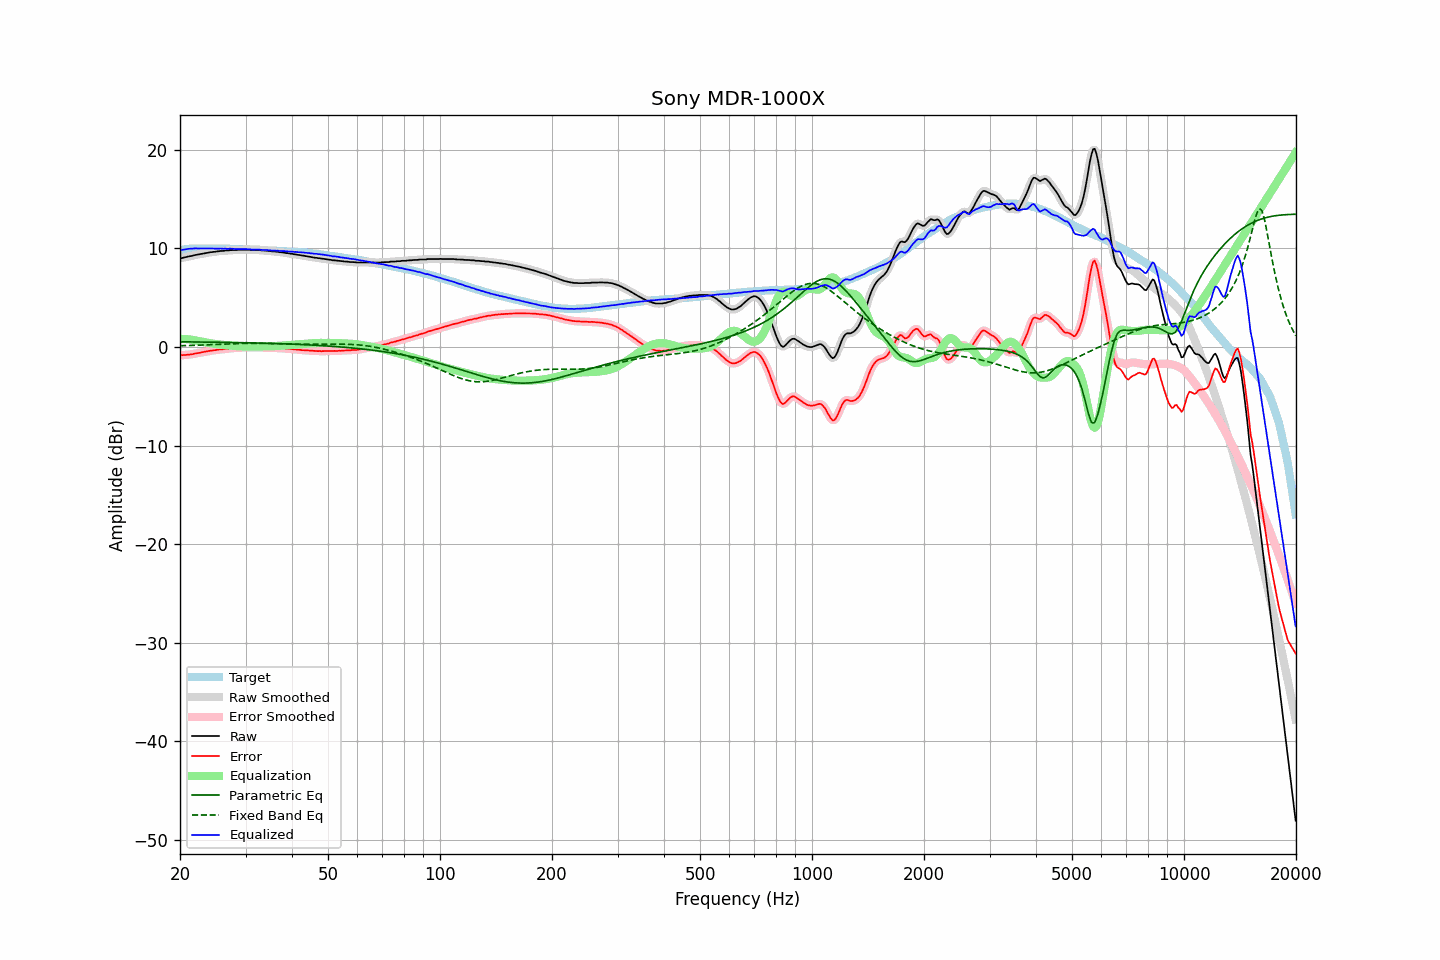

Values plotted in this chart, from the file beside it:
frequency, raw, error, smoothed, error_smoothed, equalization, parametric_eq, fixed_band_eq, equalized_raw, equalized_smoothed, target
20.00, 9.00, -0.82, 9.00, -0.82, 0.83, 0.53, 0.13, 9.83, 9.83, 9.82
20.20, 9.01, -0.84, 9.02, -0.82, 0.83, 0.53, 0.13, 9.84, 9.85, 9.85
20.40, 9.05, -0.82, 9.05, -0.82, 0.82, 0.52, 0.14, 9.87, 9.87, 9.88
20.61, 9.09, -0.81, 9.09, -0.82, 0.81, 0.52, 0.14, 9.90, 9.90, 9.90
20.81, 9.12, -0.80, 9.13, -0.80, 0.80, 0.52, 0.15, 9.92, 9.93, 9.93
21.02, 9.17, -0.79, 9.17, -0.78, 0.78, 0.52, 0.15, 9.95, 9.95, 9.96
21.23, 9.20, -0.76, 9.20, -0.77, 0.76, 0.52, 0.16, 9.97, 9.96, 9.97
21.44, 9.23, -0.74, 9.24, -0.74, 0.74, 0.52, 0.16, 9.97, 9.98, 9.98
21.66, 9.26, -0.73, 9.27, -0.72, 0.72, 0.51, 0.17, 9.98, 9.98, 9.99
21.87, 9.31, -0.67, 9.31, -0.69, 0.69, 0.51, 0.17, 10.00, 9.99, 9.99
22.09, 9.34, -0.65, 9.34, -0.65, 0.66, 0.51, 0.18, 10.00, 10.00, 10.00
22.31, 9.37, -0.62, 9.38, -0.62, 0.62, 0.51, 0.18, 10.00, 10.00, 10.00
22.54, 9.40, -0.60, 9.41, -0.59, 0.59, 0.51, 0.19, 9.99, 10.00, 10.00
22.76, 9.44, -0.55, 9.44, -0.56, 0.56, 0.50, 0.19, 10.00, 9.99, 10.00
22.99, 9.46, -0.53, 9.47, -0.53, 0.53, 0.50, 0.20, 9.99, 9.99, 9.99
23.22, 9.49, -0.50, 9.49, -0.49, 0.50, 0.50, 0.21, 9.99, 9.99, 9.99
23.45, 9.52, -0.46, 9.52, -0.47, 0.47, 0.50, 0.21, 9.99, 9.99, 9.99
23.69, 9.55, -0.44, 9.55, -0.44, 0.44, 0.50, 0.22, 9.99, 9.99, 9.99
23.92, 9.57, -0.41, 9.58, -0.41, 0.41, 0.49, 0.22, 9.98, 9.99, 9.99
24.16, 9.61, -0.37, 9.61, -0.38, 0.38, 0.49, 0.23, 9.99, 9.99, 9.99
24.40, 9.62, -0.36, 9.62, -0.36, 0.36, 0.49, 0.24, 9.98, 9.98, 9.99
24.65, 9.65, -0.33, 9.65, -0.33, 0.33, 0.49, 0.24, 9.98, 9.98, 9.98
24.89, 9.65, -0.32, 9.67, -0.31, 0.31, 0.48, 0.25, 9.96, 9.97, 9.98
25.14, 9.70, -0.28, 9.69, -0.29, 0.29, 0.48, 0.26, 9.99, 9.98, 9.98
25.39, 9.70, -0.27, 9.71, -0.26, 0.27, 0.48, 0.27, 9.97, 9.98, 9.98
25.65, 9.74, -0.24, 9.73, -0.24, 0.25, 0.48, 0.27, 9.99, 9.98, 9.98
25.91, 9.74, -0.23, 9.74, -0.23, 0.23, 0.48, 0.28, 9.97, 9.97, 9.97
26.16, 9.74, -0.22, 9.76, -0.21, 0.21, 0.47, 0.29, 9.95, 9.97, 9.97
26.43, 9.78, -0.19, 9.77, -0.20, 0.19, 0.47, 0.29, 9.98, 9.96, 9.97
26.69, 9.78, -0.19, 9.78, -0.19, 0.18, 0.47, 0.30, 9.96, 9.96, 9.97
26.96, 9.78, -0.19, 9.80, -0.17, 0.16, 0.46, 0.31, 9.95, 9.96, 9.97
27.23, 9.82, -0.14, 9.81, -0.15, 0.15, 0.46, 0.31, 9.97, 9.96, 9.96
27.50, 9.83, -0.13, 9.83, -0.13, 0.14, 0.46, 0.32, 9.97, 9.96, 9.96
27.77, 9.83, -0.12, 9.83, -0.12, 0.12, 0.46, 0.33, 9.95, 9.96, 9.95
28.05, 9.83, -0.11, 9.83, -0.11, 0.11, 0.45, 0.33, 9.94, 9.94, 9.95
28.33, 9.83, -0.10, 9.84, -0.10, 0.10, 0.45, 0.34, 9.93, 9.93, 9.94
28.62, 9.85, -0.09, 9.85, -0.09, 0.08, 0.45, 0.34, 9.94, 9.93, 9.94
28.90, 9.85, -0.08, 9.86, -0.08, 0.07, 0.44, 0.35, 9.93, 9.93, 9.94
29.19, 9.87, -0.06, 9.87, -0.06, 0.06, 0.44, 0.35, 9.94, 9.93, 9.93
29.48, 9.87, -0.05, 9.87, -0.05, 0.06, 0.44, 0.36, 9.93, 9.93, 9.93
29.78, 9.87, -0.05, 9.87, -0.05, 0.05, 0.43, 0.36, 9.92, 9.92, 9.92
30.08, 9.87, -0.05, 9.87, -0.04, 0.05, 0.43, 0.36, 9.92, 9.92, 9.92
30.38, 9.87, -0.04, 9.87, -0.04, 0.04, 0.43, 0.37, 9.92, 9.92, 9.91
30.68, 9.87, -0.04, 9.86, -0.04, 0.04, 0.42, 0.37, 9.91, 9.91, 9.91
30.99, 9.85, -0.04, 9.85, -0.04, 0.04, 0.42, 0.37, 9.89, 9.89, 9.90
31.30, 9.83, -0.05, 9.84, -0.05, 0.04, 0.41, 0.37, 9.87, 9.88, 9.89
31.61, 9.83, -0.06, 9.83, -0.05, 0.04, 0.41, 0.37, 9.87, 9.87, 9.89
31.93, 9.83, -0.05, 9.83, -0.05, 0.04, 0.41, 0.37, 9.88, 9.88, 9.88
32.24, 9.83, -0.04, 9.83, -0.04, 0.05, 0.40, 0.37, 9.88, 9.88, 9.87
32.57, 9.83, -0.04, 9.82, -0.04, 0.05, 0.40, 0.37, 9.88, 9.87, 9.87
32.89, 9.81, -0.05, 9.81, -0.05, 0.05, 0.39, 0.37, 9.86, 9.86, 9.86
33.22, 9.78, -0.07, 9.79, -0.06, 0.05, 0.39, 0.37, 9.83, 9.85, 9.85
33.55, 9.78, -0.06, 9.78, -0.06, 0.05, 0.39, 0.36, 9.84, 9.84, 9.85
33.89, 9.78, -0.06, 9.77, -0.06, 0.06, 0.38, 0.36, 9.84, 9.83, 9.84
34.23, 9.77, -0.06, 9.77, -0.06, 0.06, 0.38, 0.36, 9.84, 9.83, 9.83
34.57, 9.74, -0.08, 9.75, -0.07, 0.07, 0.37, 0.36, 9.81, 9.82, 9.82
34.92, 9.74, -0.07, 9.73, -0.08, 0.08, 0.37, 0.35, 9.82, 9.81, 9.81
35.27, 9.70, -0.09, 9.72, -0.08, 0.08, 0.36, 0.35, 9.78, 9.80, 9.80
35.62, 9.70, -0.09, 9.70, -0.09, 0.09, 0.36, 0.34, 9.79, 9.79, 9.79
35.97, 9.69, -0.09, 9.68, -0.10, 0.10, 0.35, 0.34, 9.79, 9.78, 9.78
... 635 more rows
